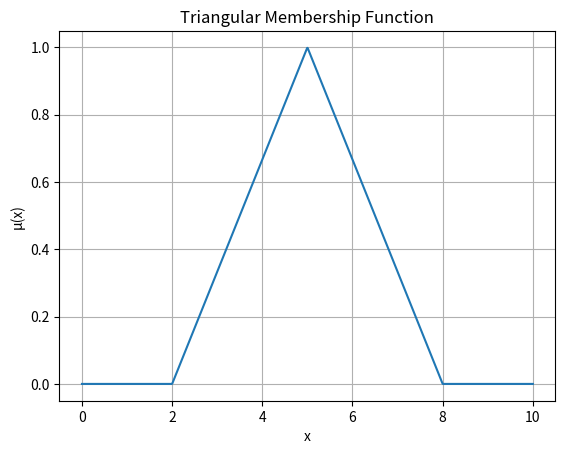
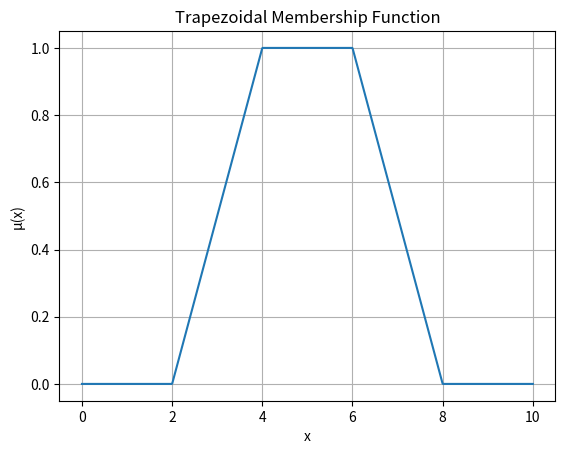
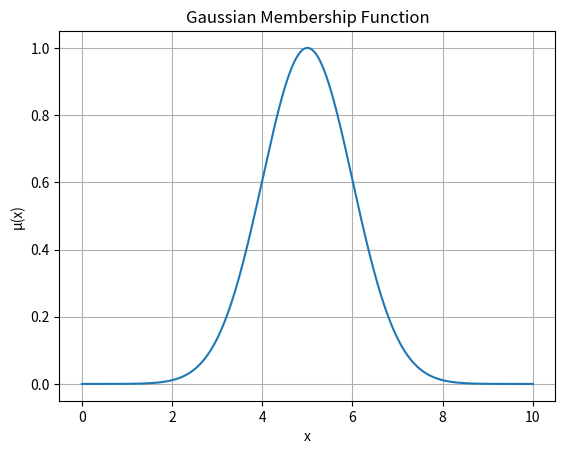
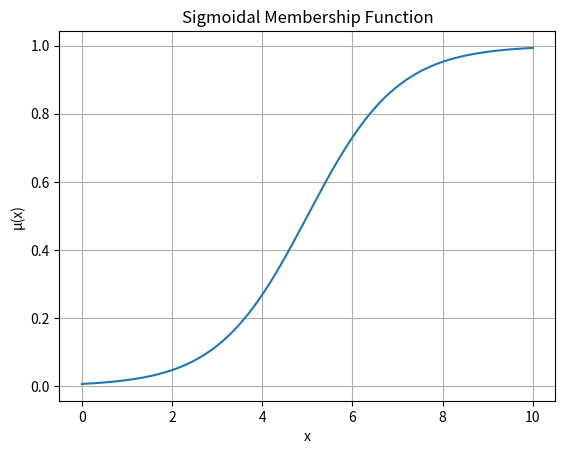
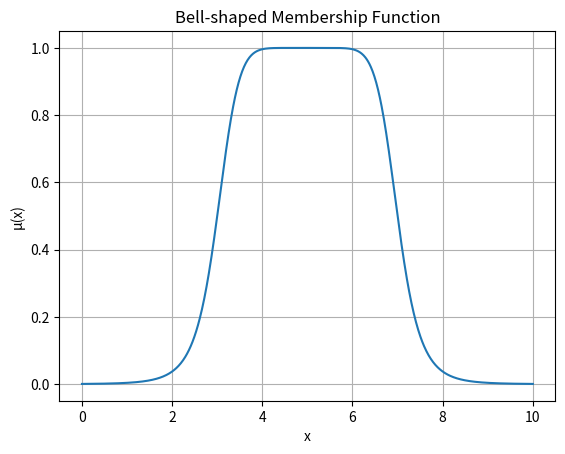

The script that saved these images, in order:
import numpy as np
import matplotlib.pyplot as plt

# Define x-axis
x = np.linspace(0, 10, 1000)

# 1. Triangular Membership Function
def trimf(x, a, b, c):
    return np.maximum(np.minimum((x - a) / (b - a), (c - x) / (c - b)), 0)

# 2. Trapezoidal Membership Function
def trapmf(x, a, b, c, d):
    return np.maximum(np.minimum(np.minimum((x - a)/(b - a), 1), (d - x)/(d - c)), 0)

# 3. Gaussian Membership Function
def gaussmf(x, c, sigma):
    return np.exp(-((x - c)**2) / (2 * sigma**2))

# 4. Sigmoidal Membership Function
def sigmf(x, a, c):
    return 1 / (1 + np.exp(-a * (x - c)))

# 5. Bell-shaped Membership Function
def gbellmf(x, a, b, c):
    return 1 / (1 + np.abs((x - c) / a)**(2*b))

# 1️⃣ Triangular
plt.figure()
plt.plot(x, trimf(x, 2, 5, 8))
plt.title("Triangular Membership Function")
plt.xlabel("x")
plt.ylabel("μ(x)")
plt.grid(True)

# 2️⃣ Trapezoidal
plt.figure()
plt.plot(x, trapmf(x, 2, 4, 6, 8))
plt.title("Trapezoidal Membership Function")
plt.xlabel("x")
plt.ylabel("μ(x)")
plt.grid(True)

# 3️⃣ Gaussian
plt.figure()
plt.plot(x, gaussmf(x, 5, 1))
plt.title("Gaussian Membership Function")
plt.xlabel("x")
plt.ylabel("μ(x)")
plt.grid(True)

# 4️⃣ Sigmoidal
plt.figure()
plt.plot(x, sigmf(x, 1, 5))
plt.title("Sigmoidal Membership Function")
plt.xlabel("x")
plt.ylabel("μ(x)")
plt.grid(True)

# 5️⃣ Bell-shaped
plt.figure()
plt.plot(x, gbellmf(x, 2, 4, 5))
plt.title("Bell-shaped Membership Function")
plt.xlabel("x")
plt.ylabel("μ(x)")
plt.grid(True)

plt.show()
